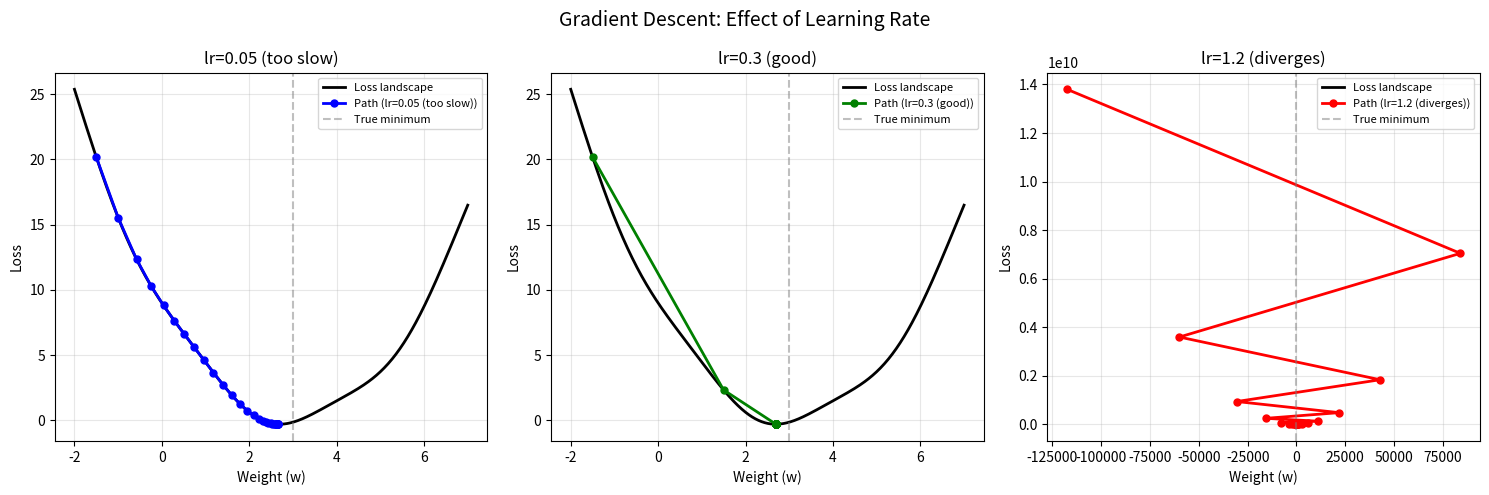

Here is the Python script that generated this plot:
"""
Week 1 — Visualize gradient descent on a simple loss landscape.

Shows why learning rate matters and what "converging" means geometrically.
"""

import numpy as np
import matplotlib.pyplot as plt


def loss(w: float) -> float:
    """A simple 1D loss function: (w - 3)^2 + sin(w). Minimum near w=3."""
    return (w - 3.0) ** 2 + 0.5 * np.sin(w * 2)


def gradient(w: float) -> float:
    """Derivative of the loss function."""
    return 2 * (w - 3.0) + 1.0 * np.cos(w * 2)


def gradient_descent(start: float, lr: float, steps: int = 30) -> list:
    """Run gradient descent, record the path."""
    w = start
    path = [w]
    for _ in range(steps):
        grad = gradient(w)
        w = w - lr * grad
        path.append(w)
    return path


if __name__ == "__main__":
    # The loss landscape
    w_range = np.linspace(-2, 7, 500)
    loss_values = [loss(w) for w in w_range]

    # Try three learning rates
    configs = [
        {"lr": 0.05, "label": "lr=0.05 (too slow)", "color": "blue"},
        {"lr": 0.3,  "label": "lr=0.3 (good)",      "color": "green"},
        {"lr": 1.2,  "label": "lr=1.2 (diverges)",  "color": "red"},
    ]

    fig, axes = plt.subplots(1, 3, figsize=(15, 5))
    fig.suptitle("Gradient Descent: Effect of Learning Rate", fontsize=14)

    for ax, cfg in zip(axes, configs):
        path = gradient_descent(start=-1.5, lr=cfg["lr"], steps=30)
        path_losses = [loss(w) for w in path]

        ax.plot(w_range, loss_values, 'k-', lw=2, label='Loss landscape')
        ax.plot(path, path_losses, 'o-', color=cfg["color"], lw=2,
                markersize=5, label=f'Path ({cfg["label"]})')
        ax.axvline(x=3.0, color='gray', linestyle='--', alpha=0.5, label='True minimum')
        ax.set_title(cfg["label"])
        ax.set_xlabel("Weight (w)")
        ax.set_ylabel("Loss")
        ax.legend(fontsize=8)
        ax.grid(True, alpha=0.3)

        print(f"{cfg['label']}: start={path[0]:.2f} → end={path[-1]:.2f} | "
              f"final loss={path_losses[-1]:.4f}")

    plt.tight_layout()
    plt.savefig("gradient_descent.png", dpi=120)
    plt.show()
    print("\nSaved gradient_descent.png")
    print("\nObservation:")
    print("  - Too small lr: moves toward minimum but very slowly")
    print("  - Good lr: converges quickly")
    print("  - Too large lr: overshoots, bounces around, may diverge")
